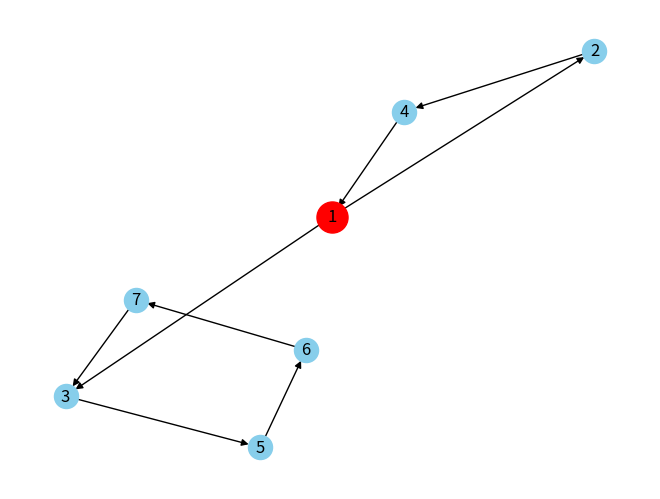
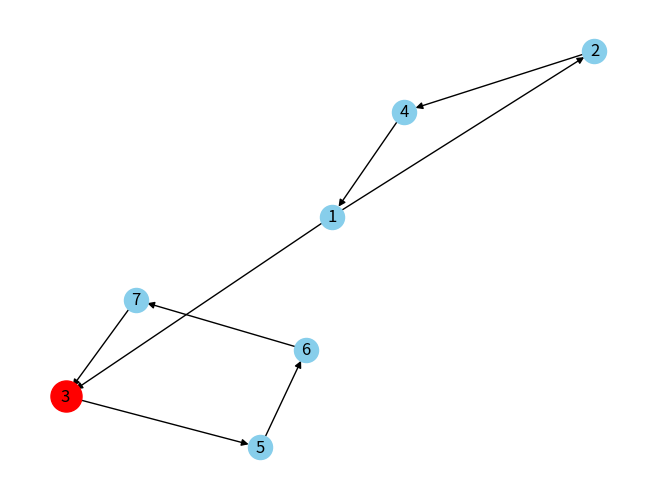
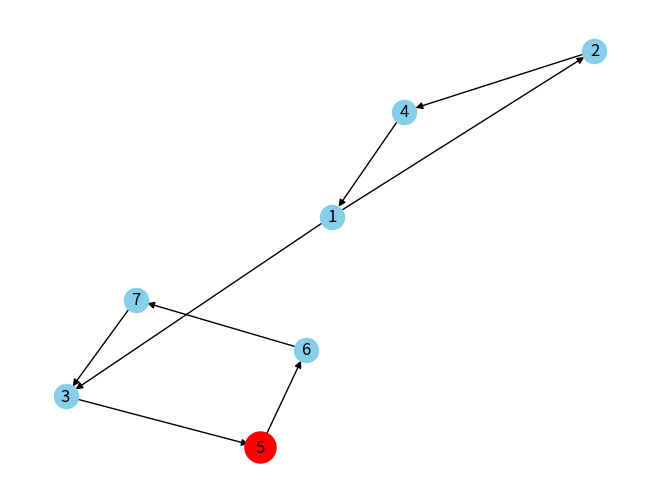
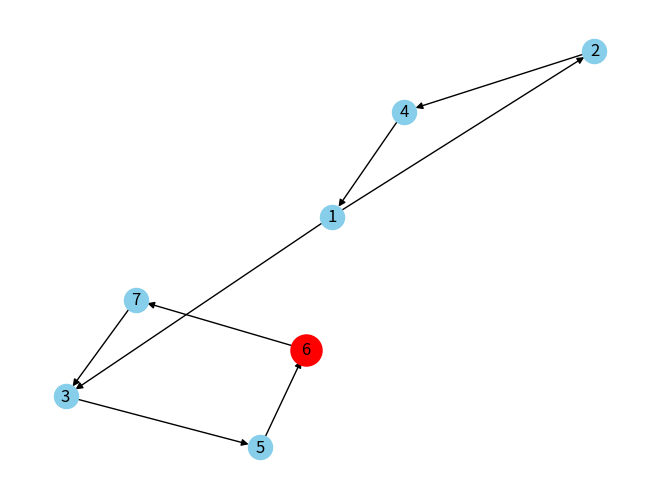
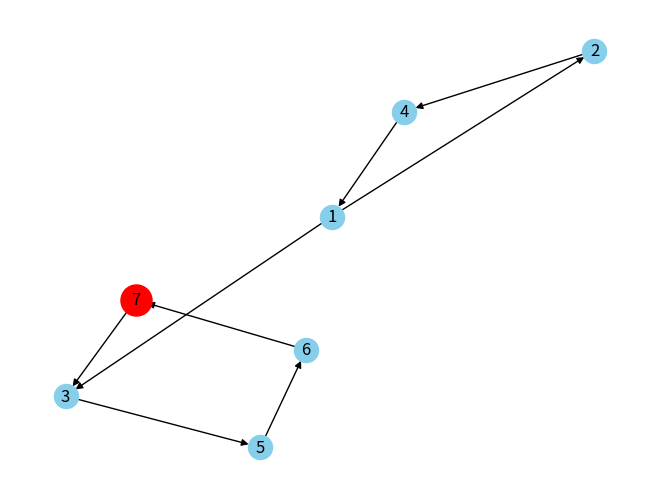

Reproduce these figures in Python, in order.
# -*- coding: utf-8 -*-
import random
import networkx as nx
import matplotlib.pyplot as plt

def create_graph():
    """
    Create a directed graph for the parity game.
    """
    graph = {
        '1': ['2', '3'],
        '2': ['4'],
        '3': ['5'],
        '4': ['1'],
        '5': ['6'],
        '6': ['7'],
        '7': ['3']
    }
    priorities = {
        '1': 1,
        '2': 2,
        '3': 3,
        '4': 4,
        '5': 5,
        '6': 6,
        '7': 7
    }
    return graph, priorities

def create_graph2():
    graph = {
        '1': ['2', '3'],
        '2': ['4', '5'],
        '3': ['6'],
        '4': ['7'],
        '5': ['8'],
        '6': ['9','10'],
        '7': ['10','8'],
        '8': ['11'],
        '9': ['12'],
        '10': ['13'],
        '11': ['14'],
        '12': ['15'],
        '13': ['15'],
        '14': ['13'],
        '15': ['4']
    }
    priorities = {
        '1': 1,
        '2': 2,
        '3': 3,
        '4': 4,
        '5': 5,
        '6': 6,
        '7': 7,
        '8': 8,
        '9': 9,
        '10': 10,
        '11': 11,
        '12': 12,
        '13': 13,
        '14': 14,
        '15': 15
    }
    return graph, priorities


def gen_graph(nb_nodes,links,p = 0.5): 
    """
    Parameters
    ----------
    nb_nodes : integer
        number of nodes in the graph.
    links : integer
        number of links added over the existing ones that guarantee the existence of an 'exit' from every node.
    p : float, optional
        probability of adding a link for each node in ascending order. The default is 0.5.

    Returns
    -------
    G : dictionnary
        graph.
    priorities : dictionnary
        priorities of nodes.

    """
    flag = 0
    G = dict()
    priorities = dict()

    
    for i in range(nb_nodes): # There is always an outgoing edge for each vertex. The play can't be 'stuck'.
        nb = list(range(0, nb_nodes))
        nb.remove(i)
        G[str(i)] = [str(random.choice(nb))]
        priorities[str(i)] = [str(i)]
        
    while flag < links:
        
        for i in range(nb_nodes):
            test = random.random()
            if test < p:
                nb = list(range(0, nb_nodes))
                for x in G[str(i)]:
                    nb.remove(int(x))
                G[str(i)].append(str(random.choice(nb)))
                flag += 1
                
    return G, priorities
    

def max_list_val(L):
    """
    Parameters
    ----------
    L : list

    Returns
    -------
    maxim : integer
        Highest value in the list L

    """
    maxim = 0
    for x in L:
        if int(x) > maxim:
            maxim = int(x)
    return maxim

def play_parity_game(graph, priorities):
    """
    Play the parity game considering the highest priority in the first formed cycle
    """
    G = nx.DiGraph(graph)
    pos = nx.spring_layout(G)
    
    current_node = '1'  # Starting node
    player = 0  # Player 0 starts
    L = []
    
    # Visual representation of the graph and solving 
    nx.draw(G, pos, with_labels=True, arrows=True, node_color='skyblue')
    nx.draw_networkx_nodes(G, pos, nodelist=[current_node], node_color='red', node_size=500) # current node at each step is red
    plt.show()
    
    while True:
        print("Current node:", current_node)
        random_next = random.randint(0,len(graph[current_node])-1)
        print(random_next)
        next_node = graph[current_node][random_next]
        
        if next_node in L:
            ind = L.index(next_node)
            temp = L[ind:]
            print(temp)
            maximum = max_list_val(temp)
            print(maximum)
            if maximum % 2 == 0:
                print('player 0 wins')
                break
            if maximum % 2 == 1:
                print('player 1 wins')
                break
            
        L.append(next_node)
        current_node = next_node
        
        nx.draw(G, pos, with_labels=True, arrows=True, node_color='skyblue')
        nx.draw_networkx_nodes(G, pos, nodelist=[current_node], node_color='red', node_size=500)
        plt.show()
    
    # Last node that closes the cycle
    nx.draw(G, pos, with_labels=True, arrows=True, node_color='skyblue')
    nx.draw_networkx_nodes(G, pos, nodelist=[next_node], node_color='red', node_size=500)
    plt.show()
    

if __name__ == "__main__":
    graph, priorities = create_graph()
    play_parity_game(graph, priorities)
   
    
def Zielonka_attractor(graph, U, player):
    """
    Parameters
    ----------
    graph : dict
        graph of the parity game.
    U : set
        subset of the nodes of the graph.
    player : bool
        player 0 or player 1.

    Returns
    -------
    Attr_n1 : set
        attractor of the input 'player'.

    """
    V = set(graph.keys())
    
    V_p = set() # Set of elements of 'player'
    V_opp = set() # Set of elements of 'opponent'
    for x in V:
        if int(x)%2 == player:
            V_p.add(x)
        else:
            V_opp.add(x)
    
    Attr_n1 = U.copy()
    
    Attr_n = set()
    
    
    while Attr_n1 != Attr_n: # Continue until Attr reach a stationary state
        Attr_n = Attr_n1.copy()
        
        for u in V_p:
            if any(v in Attr_n for v in graph.get(u)): # checks whether v is a successor of u
                Attr_n1.add(u)
                
        for u in V_opp:
            if all(v in Attr_n1 for v in graph.get(u)): # checks if all successors v of node u are in the attractor.
                Attr_n1.add(u)
                
    return Attr_n1

def get_keys_for_vertex(graph, m):
    keys = set()
    for priority, vertices in graph.items():
        if m in vertices:
            keys.add(priority)
    return keys

i = 0
def ZIELONKA(G):
    global i
    i += 1
    print(G)
    if not G:  
        return set(), set()  
    else:
        m = int(max(G.values())[0])  
        if m % 2 == 0:
            p1 = 'a'
        else:
            p1 = 'b'
        U = set(str(priorities[str(m)]))  
        A = Zielonka_attractor(G, U, 0 if p1 == 'a' else 1)  
        W_prime_a, W_prime_b = ZIELONKA({key: value for key, value in G.items() if key not in A}) 
        if not W_prime_b:
            W_p1 = A.union(W_prime_a)  
            W_p2 = set()  
        else:
            B = Zielonka_attractor(G, W_prime_b, 0 if p1 == 'b' else 1)  
            W_prime_a, W_prime_b = ZIELONKA({key: value for key, value in G.items() if key not in B})  
            W_p1 = W_prime_a
            W_p2 = W_prime_b.union(B)  
        return W_p1, W_p2



        
    
    
    
    
